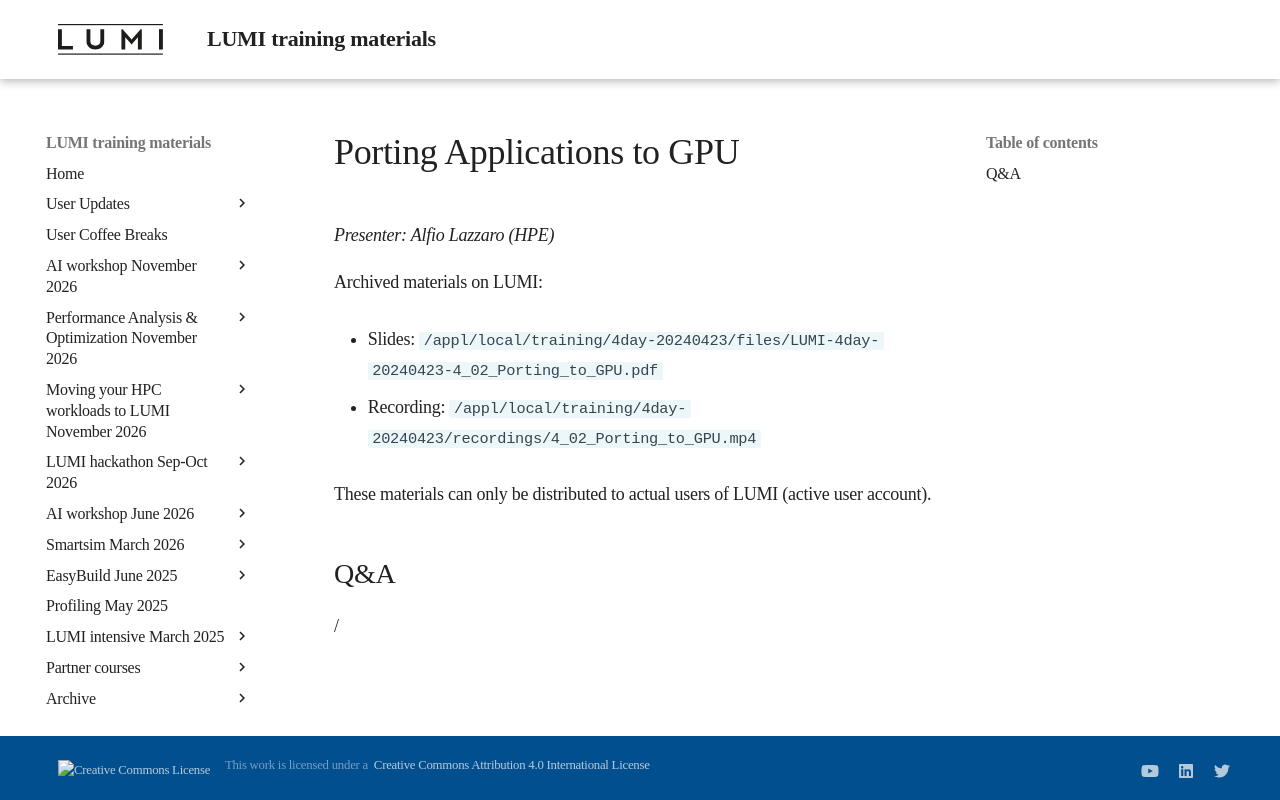

repository: Lumi-supercomputer/LUMI-training-materials · page: 4day-20240423/extra_4_02_Porting_to_GPU/index.html · generator: mkdocs

# Porting Applications to GPU

*Presenter: Alfio Lazzaro (HPE)*

<!--
Course materials will be provided during and after the course.
-->

<!--
Temporary location of materials (for the lifetime of the training project):

-   Slides: `/project/project_465001098/Slides/HPE/12_Python_Frameworks__GPU_porting.pdf`
-->

Archived materials on LUMI:

-   Slides: `/appl/local/training/4day-20240423/files/LUMI-4day-20240423-4_02_Porting_to_GPU.pdf`

-   Recording: `/appl/local/training/4day-20240423/recordings/4_02_Porting_to_GPU.mp4`

These materials can only be distributed to actual users of LUMI (active user account).


## Q&A

/
